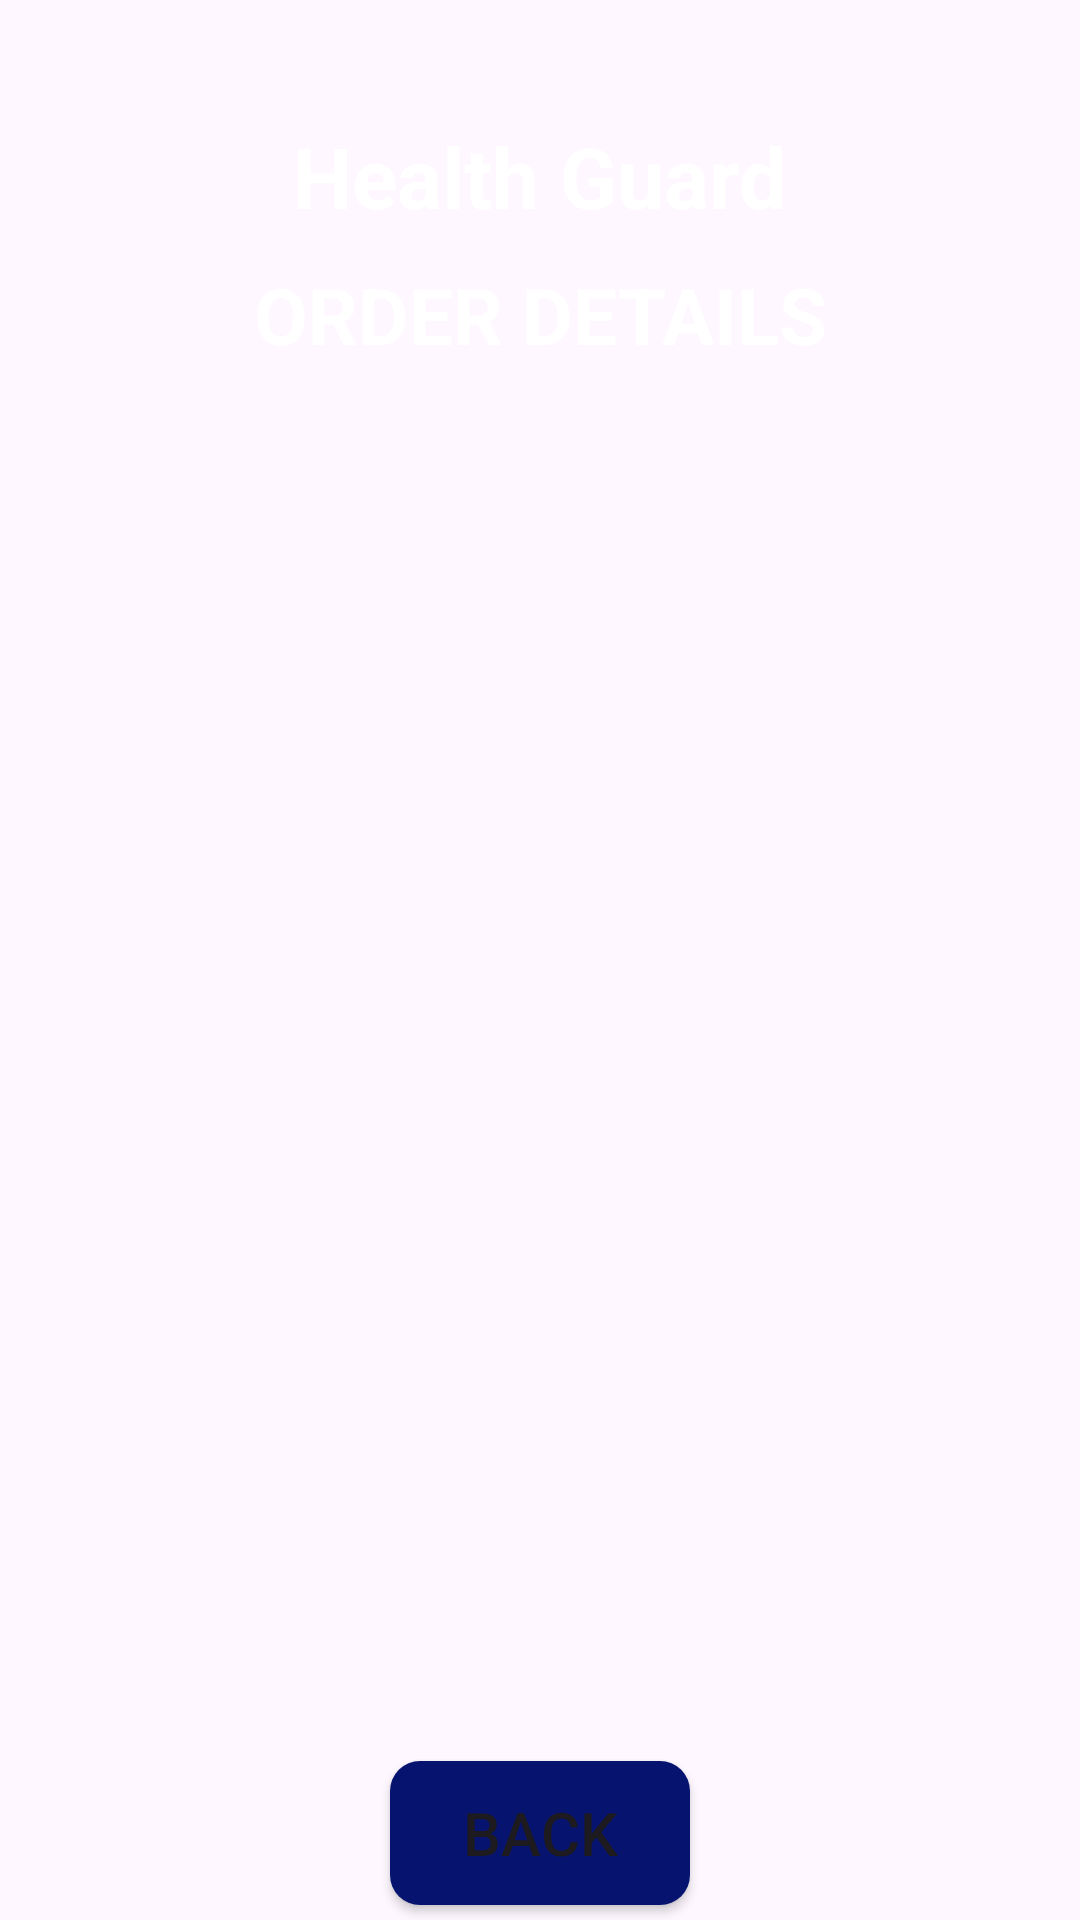

The Android layout XML behind this screen, and the referenced resources:
<!-- AndroidManifest.xml: application theme Theme.HealthGuard -->
<!-- res/layout/activity_order_details.xml -->
<?xml version="1.0" encoding="utf-8"?>
<androidx.constraintlayout.widget.ConstraintLayout xmlns:android="http://schemas.android.com/apk/res/android"
    xmlns:app="http://schemas.android.com/apk/res-auto"
    xmlns:tools="http://schemas.android.com/tools"
    android:id="@+id/main"
    android:background="@drawable/background1"
    android:layout_width="match_parent"
    android:layout_height="match_parent"
    tools:context=".activity.OrderDetailsActivity">

    <TextView
        android:id="@+id/textView3"
        android:layout_width="wrap_content"
        android:layout_height="wrap_content"
        android:textStyle="bold"
        android:layout_marginTop="40dp"
        android:text="Health Guard"
        android:textSize="28sp"
        android:textColor="@color/white"
        app:layout_constraintEnd_toEndOf="parent"
        app:layout_constraintStart_toStartOf="parent"
        app:layout_constraintTop_toTopOf="parent" />

    <TextView
        android:id="@+id/textView4"
        android:layout_width="wrap_content"
        android:layout_height="wrap_content"
        android:layout_marginTop="10dp"
        android:textSize="26sp"
        android:textStyle="bold"
        android:textColor="@color/white"
        android:text="ORDER DETAILS"
        app:layout_constraintEnd_toEndOf="parent"
        app:layout_constraintStart_toStartOf="parent"
        app:layout_constraintTop_toBottomOf="@+id/textView3" />

    <ListView
        android:id="@+id/listViewOrderDetails"
        android:layout_width="match_parent"
        android:layout_height="0dp"
        android:layout_marginLeft="15dp"
        android:layout_marginRight="15dp"
        app:layout_constraintBottom_toTopOf="@id/buttonODBack"
        app:layout_constraintEnd_toEndOf="parent"
        android:layout_marginBottom="20dp"
        android:layout_marginTop="20dp"
        app:layout_constraintStart_toStartOf="parent"
        app:layout_constraintTop_toBottomOf="@+id/textView4">


    </ListView>

    <Button
        android:id="@+id/buttonODBack"
        android:layout_width="100dp"
        android:layout_height="wrap_content"
        android:text="Back"
        android:background="@drawable/background_btn"
        android:layout_marginBottom="5dp"
        android:textSize="20sp"
        app:layout_constraintBottom_toBottomOf="parent"
        app:layout_constraintEnd_toEndOf="parent"
        app:layout_constraintStart_toStartOf="parent" />

</androidx.constraintlayout.widget.ConstraintLayout>
<!-- resources referenced by this layout -->
<resources>
  <color name="white">#FFFFFFFF</color>
  <!-- drawable background_btn (drawable) -->
  <?xml version="1.0" encoding="utf-8"?>
  <shape xmlns:android="http://schemas.android.com/apk/res/android"
      android:shape="rectangle">
      <solid android:color="#061470"/>
      <corners android:radius="10dp"/>
  
  </shape>
  <style name="Theme.HealthGuard" parent="Base.Theme.HealthGuard" />
  <style name="Base.Theme.HealthGuard" parent="Theme.Material3.DayNight.NoActionBar">
          
          
          <item name="colorPrimary">@color/lavender</item>
          <item name="colorPrimaryVariant">@color/lavender</item>
      </style>
  <color name="lavender">#3D48A3</color>
</resources>
